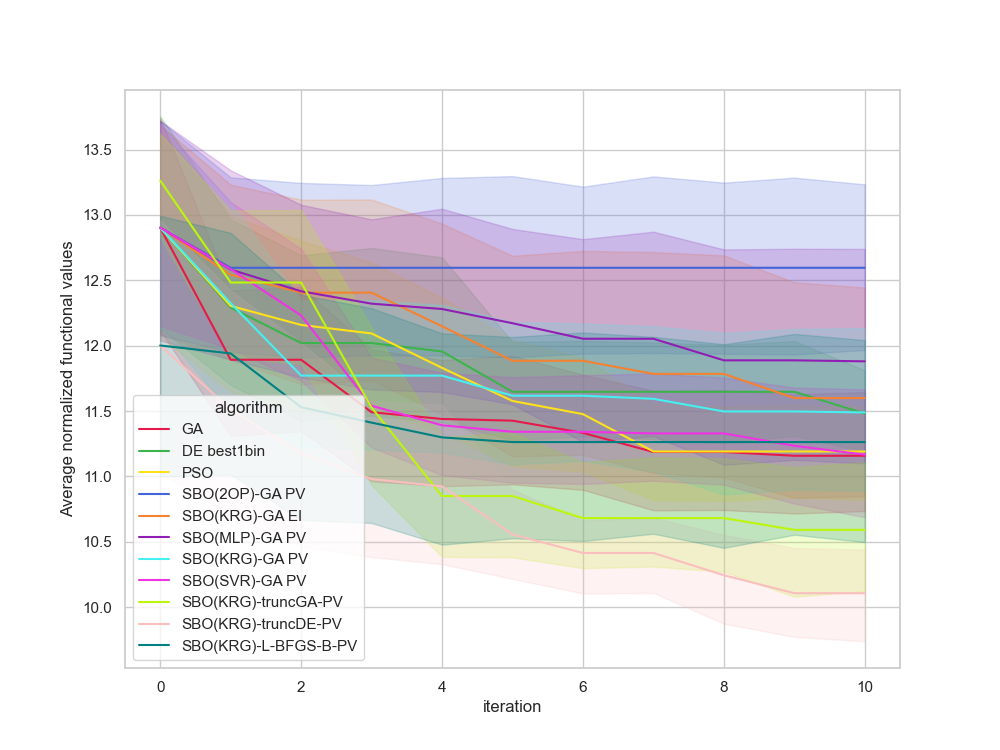

The file beside this chart, header and first rows:
, Unnamed: 0, value, iteration, algorithm, replicate
0, 0.0, 14.65, 0, GA, 0
1, 1.0, 11.71, 1, GA, 0
2, 2.0, 11.71, 2, GA, 0
3, 3.0, 11.71, 3, GA, 0
4, 4.0, 11.71, 4, GA, 0
5, 5.0, 11.71, 5, GA, 0
6, 6.0, 11.71, 6, GA, 0
7, 7.0, 11.71, 7, GA, 0
8, 8.0, 11.71, 8, GA, 0
9, 9.0, 11.71, 9, GA, 0
10, 10.0, 11.71, 10, GA, 0
11, 11.0, 11.95, 0, GA, 1
12, 12.0, 11.95, 1, GA, 1
13, 13.0, 11.95, 2, GA, 1
14, 14.0, 10.29, 3, GA, 1
15, 15.0, 10.29, 4, GA, 1
16, 16.0, 10.29, 5, GA, 1
17, 17.0, 10.29, 6, GA, 1
18, 18.0, 10.29, 7, GA, 1
19, 19.0, 10.29, 8, GA, 1
20, 20.0, 10.29, 9, GA, 1
21, 21.0, 10.29, 10, GA, 1
22, 22.0, 11.09, 0, GA, 2
23, 23.0, 10.35, 1, GA, 2
24, 24.0, 10.35, 2, GA, 2
25, 25.0, 10.35, 3, GA, 2
26, 26.0, 10.35, 4, GA, 2
27, 27.0, 10.35, 5, GA, 2
28, 28.0, 10.35, 6, GA, 2
29, 29.0, 10.35, 7, GA, 2
30, 30.0, 10.35, 8, GA, 2
31, 31.0, 10.35, 9, GA, 2
32, 32.0, 10.35, 10, GA, 2
33, 33.0, 13.33, 0, GA, 3
34, 34.0, 13.04, 1, GA, 3
35, 35.0, 13.04, 2, GA, 3
36, 36.0, 11.76, 3, GA, 3
37, 37.0, 11.76, 4, GA, 3
38, 38.0, 11.76, 5, GA, 3
39, 39.0, 11.23, 6, GA, 3
40, 40.0, 11.23, 7, GA, 3
41, 41.0, 11.23, 8, GA, 3
42, 42.0, 11.23, 9, GA, 3
43, 43.0, 11.23, 10, GA, 3
44, 44.0, 13.62, 0, GA, 4
45, 45.0, 12.58, 1, GA, 4
46, 46.0, 12.58, 2, GA, 4
47, 47.0, 12.58, 3, GA, 4
48, 48.0, 12.58, 4, GA, 4
49, 49.0, 12.58, 5, GA, 4
50, 50.0, 12.58, 6, GA, 4
51, 51.0, 12.58, 7, GA, 4
52, 52.0, 12.58, 8, GA, 4
53, 53.0, 12.58, 9, GA, 4
54, 54.0, 12.58, 10, GA, 4
55, 55.0, 13.14, 0, GA, 5
56, 56.0, 10.81, 1, GA, 5
57, 57.0, 10.81, 2, GA, 5
58, 58.0, 10.81, 3, GA, 5
59, 59.0, 10.81, 4, GA, 5
... 1,150 more rows
